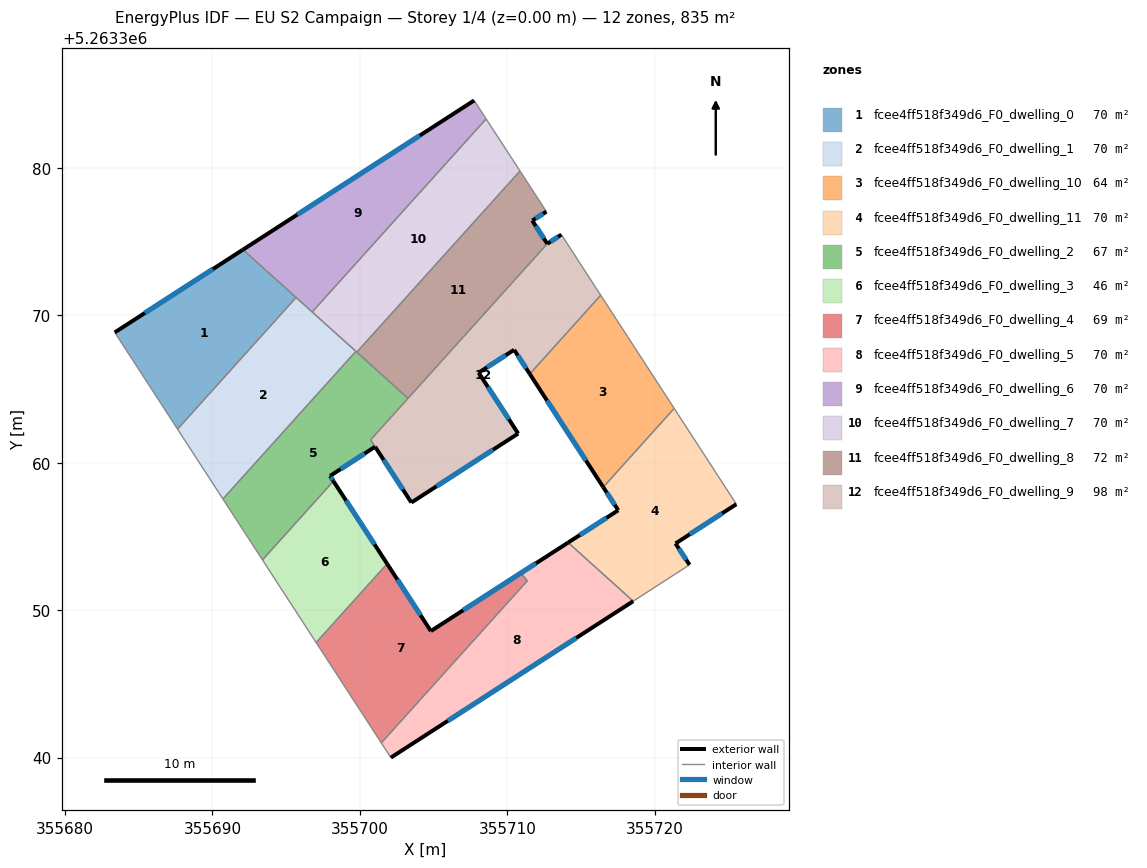
=== STOREY PLAN SPEC (per zone: floor XY polygon, exterior-wall plan segments, windows/doors) ===
zone 1: fcee4ff518f349d6_F0_dwelling_0  (69.6 m²)
  floor: (355695.67, 5263371.21) (355687.63, 5263362.28) (355683.37, 5263368.83) (355692.07, 5263374.45)
  exterior wall: (355692.07, 5263374.45) – (355683.37, 5263368.83)  [10.4 m]
    window: (355690.03, 5263373.13) – (355685.42, 5263370.15)  [8.7 m²]
  interior walls: 3
zone 2: fcee4ff518f349d6_F0_dwelling_1  (69.6 m²)
  floor: (355699.73, 5263367.55) (355690.71, 5263357.54) (355687.63, 5263362.28) (355695.67, 5263371.21)
  interior walls: 5
zone 3: fcee4ff518f349d6_F0_dwelling_10  (63.6 m²)
  floor: (355716.34, 5263371.36) (355721.32, 5263363.68) (355716.51, 5263358.34) (355711.53, 5263366.02)
  exterior wall: (355711.53, 5263366.02) – (355716.51, 5263358.34)  [9.2 m]
    window: (355712.69, 5263364.21) – (355715.34, 5263360.14)  [7.7 m²]
  interior walls: 3
zone 4: fcee4ff518f349d6_F0_dwelling_11  (69.6 m²)
  floor: (355721.32, 5263363.68) (355725.54, 5263357.19) (355721.41, 5263354.52) (355722.36, 5263353.07) (355718.54, 5263350.61) (355714.13, 5263354.58) (355717.52, 5263356.77) (355716.51, 5263358.34)
  exterior wall: (355717.52, 5263356.77) – (355714.13, 5263354.58)  [4.0 m]
    window: (355716.73, 5263356.26) – (355714.92, 5263355.10)  [3.4 m²]
  exterior wall: (355716.51, 5263358.34) – (355717.52, 5263356.77)  [1.9 m]
    window: (355716.75, 5263357.97) – (355717.28, 5263357.14)  [1.6 m²]
  exterior wall: (355721.41, 5263354.52) – (355725.54, 5263357.19)  [4.9 m]
    window: (355722.38, 5263355.15) – (355724.57, 5263356.56)  [4.1 m²]
  exterior wall: (355722.36, 5263353.07) – (355721.41, 5263354.52)  [1.7 m]
    window: (355722.14, 5263353.41) – (355721.63, 5263354.18)  [1.5 m²]
  interior walls: 4
zone 5: fcee4ff518f349d6_F0_dwelling_2  (67.4 m²)
  floor: (355703.27, 5263364.37) (355700.73, 5263361.55) (355701.03, 5263361.08) (355697.98, 5263359.10) (355698.21, 5263358.75) (355693.39, 5263353.41) (355690.71, 5263357.54) (355699.73, 5263367.55)
  exterior wall: (355697.98, 5263359.10) – (355701.03, 5263361.08)  [3.6 m]
    window: (355698.69, 5263359.57) – (355700.31, 5263360.62)  [3.1 m²]
  exterior wall: (355698.21, 5263358.75) – (355697.98, 5263359.10)  [0.4 m]
    window: (355698.15, 5263358.83) – (355698.03, 5263359.02)  [0.4 m²]
  interior walls: 7
zone 6: fcee4ff518f349d6_F0_dwelling_3  (46.4 m²)
  floor: (355698.21, 5263358.75) (355701.85, 5263353.14) (355697.03, 5263347.80) (355693.39, 5263353.41)
  exterior wall: (355701.85, 5263353.14) – (355698.21, 5263358.75)  [6.7 m]
    window: (355700.99, 5263354.46) – (355699.06, 5263357.43)  [5.6 m²]
  interior walls: 3
zone 7: fcee4ff518f349d6_F0_dwelling_4  (68.7 m²)
  floor: (355710.92, 5263352.51) (355711.36, 5263351.99) (355701.45, 5263340.99) (355697.03, 5263347.80) (355701.85, 5263353.14) (355704.81, 5263348.58)
  exterior wall: (355704.81, 5263348.58) – (355701.85, 5263353.14)  [5.4 m]
    window: (355704.12, 5263349.65) – (355702.54, 5263352.07)  [4.6 m²]
  interior walls: 5
zone 8: fcee4ff518f349d6_F0_dwelling_5  (70.5 m²)
  floor: (355718.54, 5263350.61) (355702.10, 5263340.00) (355701.45, 5263340.99) (355711.36, 5263351.99) (355710.92, 5263352.51) (355704.82, 5263348.58) (355714.13, 5263354.58)
  exterior wall: (355714.13, 5263354.58) – (355704.82, 5263348.58)  [11.1 m]
    window: (355711.94, 5263353.17) – (355707.00, 5263349.99)  [9.3 m²]
  exterior wall: (355702.10, 5263340.00) – (355718.54, 5263350.61)  [19.6 m]
    window: (355705.96, 5263342.49) – (355714.68, 5263348.11)  [16.5 m²]
  interior walls: 5
zone 9: fcee4ff518f349d6_F0_dwelling_6  (69.6 m²)
  floor: (355707.75, 5263384.57) (355708.56, 5263383.32) (355696.77, 5263370.22) (355692.07, 5263374.45)
  exterior wall: (355707.75, 5263384.57) – (355692.07, 5263374.45)  [18.7 m]
    window: (355704.07, 5263382.19) – (355695.75, 5263376.83)  [15.7 m²]
  interior walls: 4
zone 10: fcee4ff518f349d6_F0_dwelling_7  (69.6 m²)
  floor: (355708.56, 5263383.32) (355710.86, 5263379.78) (355699.79, 5263367.50) (355696.77, 5263370.22)
  interior walls: 5
zone 11: fcee4ff518f349d6_F0_dwelling_8  (72.5 m²)
  floor: (355710.86, 5263379.78) (355712.65, 5263377.03) (355711.70, 5263376.42) (355712.71, 5263374.85) (355703.27, 5263364.37) (355699.79, 5263367.50)
  exterior wall: (355711.70, 5263376.42) – (355712.65, 5263377.03)  [1.1 m]
    window: (355711.92, 5263376.56) – (355712.43, 5263376.89)  [1.0 m²]
  exterior wall: (355712.71, 5263374.85) – (355711.70, 5263376.42)  [1.9 m]
    window: (355712.47, 5263375.22) – (355711.93, 5263376.05)  [1.6 m²]
  interior walls: 4
zone 12: fcee4ff518f349d6_F0_dwelling_9  (98.0 m²)
  floor: (355713.67, 5263375.47) (355716.34, 5263371.36) (355711.53, 5263366.02) (355710.46, 5263367.66) (355708.06, 5263366.10) (355710.74, 5263361.98) (355703.49, 5263357.30) (355700.73, 5263361.55) (355712.71, 5263374.85)
  exterior wall: (355713.67, 5263375.47) – (355712.71, 5263374.85)  [1.1 m]
    window: (355713.44, 5263375.32) – (355712.94, 5263375.00)  [1.0 m²]
  exterior wall: (355710.46, 5263367.66) – (355711.53, 5263366.02)  [2.0 m]
    window: (355710.71, 5263367.27) – (355711.28, 5263366.40)  [1.6 m²]
  exterior wall: (355708.06, 5263366.10) – (355710.46, 5263367.66)  [2.9 m]
    window: (355708.62, 5263366.47) – (355709.90, 5263367.29)  [2.4 m²]
  exterior wall: (355710.74, 5263361.98) – (355708.06, 5263366.10)  [4.9 m]
    window: (355710.11, 5263362.95) – (355708.69, 5263365.13)  [4.2 m²]
  exterior wall: (355703.49, 5263357.30) – (355710.74, 5263361.98)  [8.6 m]
    window: (355705.19, 5263358.40) – (355709.04, 5263360.88)  [7.3 m²]
  exterior wall: (355701.03, 5263361.08) – (355703.49, 5263357.30)  [4.5 m]
    window: (355701.61, 5263360.19) – (355702.92, 5263358.18)  [3.8 m²]
  interior walls: 5

=== DERIVED (storey summary) ===
Building: EU S2 Campaign
Storey: 1 of 4  (floor level z = 0.00 m)
Storey gross floor area: 835.0 m²
Zones on this storey: 12
  - fcee4ff518f349d6_F0_dwelling_0: floor 69.6 m²; exterior wall 10.4 m (31.1 m²); 1 window(s) 8.7 m²; WWR 28.1%
  - fcee4ff518f349d6_F0_dwelling_1: floor 69.6 m²
  - fcee4ff518f349d6_F0_dwelling_10: floor 63.6 m²; exterior wall 9.2 m (27.5 m²); 1 window(s) 7.7 m²; WWR 28.1%
  - fcee4ff518f349d6_F0_dwelling_11: floor 69.6 m²; exterior wall 12.6 m (37.7 m²); 4 window(s) 10.6 m²; WWR 28.1%
  - fcee4ff518f349d6_F0_dwelling_2: floor 67.4 m²; exterior wall 4.1 m (12.2 m²); 2 window(s) 3.4 m²; WWR 28.1%
  - fcee4ff518f349d6_F0_dwelling_3: floor 46.4 m²; exterior wall 6.7 m (20.1 m²); 1 window(s) 5.6 m²; WWR 28.1%
  - fcee4ff518f349d6_F0_dwelling_4: floor 68.7 m²; exterior wall 5.4 m (16.3 m²); 1 window(s) 4.6 m²; WWR 28.1%
  - fcee4ff518f349d6_F0_dwelling_5: floor 70.5 m²; exterior wall 30.6 m (91.9 m²); 2 window(s) 25.9 m²; WWR 28.1%
  - fcee4ff518f349d6_F0_dwelling_6: floor 69.6 m²; exterior wall 18.7 m (56.0 m²); 1 window(s) 15.7 m²; WWR 28.1%
  - fcee4ff518f349d6_F0_dwelling_7: floor 69.6 m²
  - fcee4ff518f349d6_F0_dwelling_8: floor 72.5 m²; exterior wall 3.0 m (9.0 m²); 2 window(s) 2.5 m²; WWR 28.1%
  - fcee4ff518f349d6_F0_dwelling_9: floor 98.0 m²; exterior wall 24.0 m (72.0 m²); 6 window(s) 20.3 m²; WWR 28.1%
Zone adjacency (shared interzone walls):
  - fcee4ff518f349d6_F0_dwelling_0 ↔ fcee4ff518f349d6_F0_dwelling_1
  - fcee4ff518f349d6_F0_dwelling_0 ↔ fcee4ff518f349d6_F0_dwelling_6
  - fcee4ff518f349d6_F0_dwelling_1 ↔ fcee4ff518f349d6_F0_dwelling_2
  - fcee4ff518f349d6_F0_dwelling_1 ↔ fcee4ff518f349d6_F0_dwelling_6
  - fcee4ff518f349d6_F0_dwelling_1 ↔ fcee4ff518f349d6_F0_dwelling_7
  - fcee4ff518f349d6_F0_dwelling_10 ↔ fcee4ff518f349d6_F0_dwelling_11
  - fcee4ff518f349d6_F0_dwelling_10 ↔ fcee4ff518f349d6_F0_dwelling_9
  - fcee4ff518f349d6_F0_dwelling_11 ↔ fcee4ff518f349d6_F0_dwelling_5
  - fcee4ff518f349d6_F0_dwelling_2 ↔ fcee4ff518f349d6_F0_dwelling_3
  - fcee4ff518f349d6_F0_dwelling_2 ↔ fcee4ff518f349d6_F0_dwelling_7
  - fcee4ff518f349d6_F0_dwelling_2 ↔ fcee4ff518f349d6_F0_dwelling_8
  - fcee4ff518f349d6_F0_dwelling_2 ↔ fcee4ff518f349d6_F0_dwelling_9
  - fcee4ff518f349d6_F0_dwelling_3 ↔ fcee4ff518f349d6_F0_dwelling_4
  - fcee4ff518f349d6_F0_dwelling_4 ↔ fcee4ff518f349d6_F0_dwelling_5
  - fcee4ff518f349d6_F0_dwelling_6 ↔ fcee4ff518f349d6_F0_dwelling_7
  - fcee4ff518f349d6_F0_dwelling_7 ↔ fcee4ff518f349d6_F0_dwelling_8
  - fcee4ff518f349d6_F0_dwelling_8 ↔ fcee4ff518f349d6_F0_dwelling_9